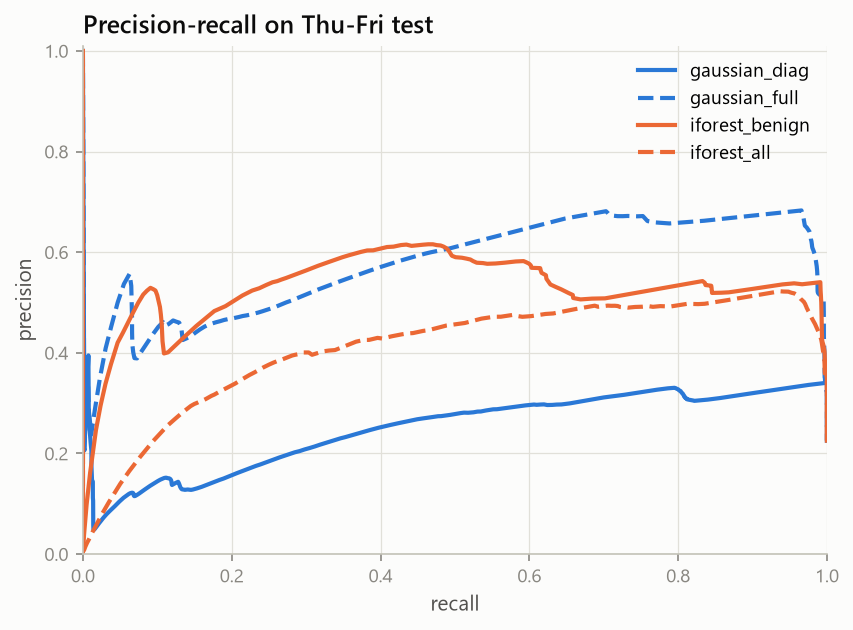

Values plotted in this chart, from the file beside it:
model, i, recall, precision
gaussian_diag, 0, 0.0, 1.0
gaussian_diag, 1, 0.001965, 0.2079
gaussian_diag, 2, 0.007374, 0.3949
gaussian_diag, 3, 0.007869, 0.282
gaussian_diag, 4, 0.009123, 0.2458
gaussian_diag, 5, 0.01031, 0.2224
gaussian_diag, 6, 0.0114, 0.2052
gaussian_diag, 7, 0.01144, 0.1766
gaussian_diag, 8, 0.01187, 0.1603
gaussian_diag, 9, 0.01223, 0.1469
gaussian_diag, 10, 0.01333, 0.1441
gaussian_diag, 11, 0.01333, 0.1311
gaussian_diag, 12, 0.01334, 0.1202
gaussian_diag, 13, 0.01341, 0.1116
gaussian_diag, 14, 0.01373, 0.1061
gaussian_diag, 15, 0.01374, 0.09912
gaussian_diag, 16, 0.01375, 0.09299
gaussian_diag, 17, 0.01375, 0.08759
gaussian_diag, 18, 0.01376, 0.08275
gaussian_diag, 19, 0.01376, 0.07819
gaussian_diag, 20, 0.01376, 0.07416
gaussian_diag, 21, 0.01376, 0.07058
gaussian_diag, 22, 0.01377, 0.0674
gaussian_diag, 23, 0.0138, 0.06445
gaussian_diag, 24, 0.01384, 0.06186
gaussian_diag, 25, 0.01385, 0.05945
gaussian_diag, 26, 0.01388, 0.0573
gaussian_diag, 27, 0.01392, 0.05523
gaussian_diag, 28, 0.01396, 0.0534
gaussian_diag, 29, 0.01398, 0.05167
gaussian_diag, 30, 0.01403, 0.05011
gaussian_diag, 31, 0.01412, 0.04883
gaussian_diag, 32, 0.01437, 0.04813
gaussian_diag, 33, 0.01485, 0.04824
gaussian_diag, 34, 0.01567, 0.04942
gaussian_diag, 35, 0.01678, 0.05142
gaussian_diag, 36, 0.01828, 0.05445
gaussian_diag, 37, 0.02013, 0.05833
gaussian_diag, 38, 0.02174, 0.06136
gaussian_diag, 39, 0.02361, 0.06495
gaussian_diag, 40, 0.02561, 0.0687
gaussian_diag, 41, 0.02766, 0.07241
gaussian_diag, 42, 0.02976, 0.07608
gaussian_diag, 43, 0.03173, 0.07923
gaussian_diag, 44, 0.03366, 0.08215
gaussian_diag, 45, 0.03579, 0.08524
gaussian_diag, 46, 0.03797, 0.08826
gaussian_diag, 47, 0.04022, 0.09117
gaussian_diag, 48, 0.04305, 0.09552
gaussian_diag, 49, 0.04606, 0.1001
gaussian_diag, 50, 0.04896, 0.1043
gaussian_diag, 51, 0.05176, 0.1082
gaussian_diag, 52, 0.05456, 0.1119
gaussian_diag, 53, 0.05695, 0.1145
gaussian_diag, 54, 0.05915, 0.1168
gaussian_diag, 55, 0.06161, 0.1195
gaussian_diag, 56, 0.06352, 0.121
gaussian_diag, 57, 0.06507, 0.1217
gaussian_diag, 58, 0.06635, 0.122
gaussian_diag, 59, 0.06722, 0.1216
... 1,540 more rows
